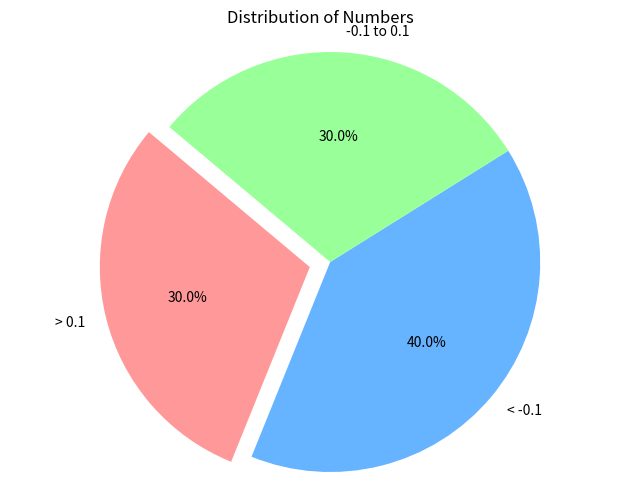

Reproduce this figure in Python. (Note: this script raises an exception after producing the figure.)
import matplotlib.pyplot as plt

# Given percentages
percent_gt_01 = 30
percent_lt_minus01 = 40
percent_between_minus01_to_01 = 30

# Labels for the pie chart
labels = ['> 0.1', '< -0.1', '-0.1 to 0.1']

# Percentages
sizes = [percent_gt_01, percent_lt_minus01, percent_between_minus01_to_01]

# Colors for each section
colors = ['#ff9999', '#66b3ff', '#99ff99']

# Explode the first slice (optional)
explode = (0.1, 0, 0)

# Plotting the pie chart
plt.figure(figsize=(8, 6))
plt.pie(sizes, labels=labels, colors=colors, autopct='%1.1f%%', startangle=140, explode=explode)

# Equal aspect ratio ensures that pie is drawn as a circle
plt.axis('equal')

# Title of the pie chart
plt.title('Distribution of Numbers')

# Save the plot as a PDF
plt.savefig('download/pie_chart.pdf', format='pdf')

# Display the plot
plt.show()
